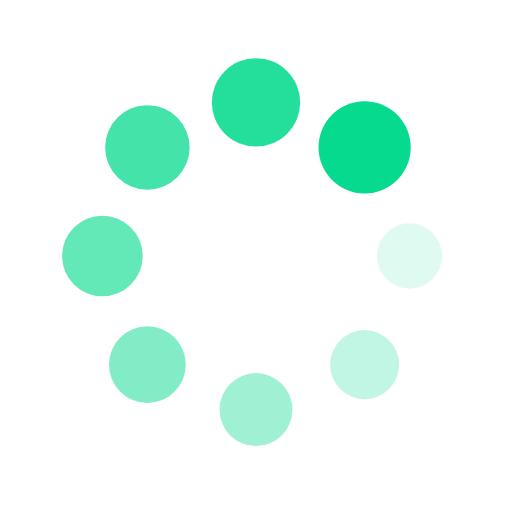
t = 0.00 s
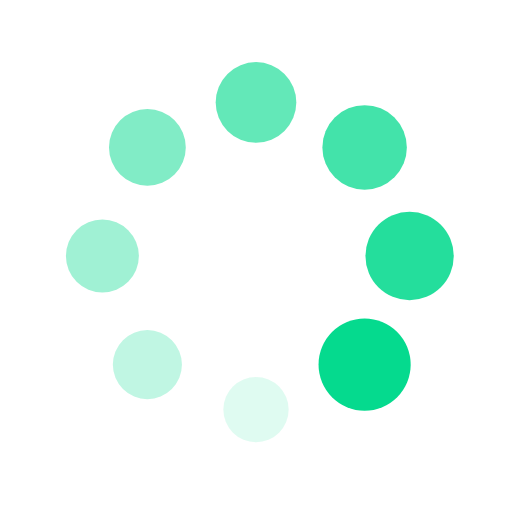
t = 0.25 s
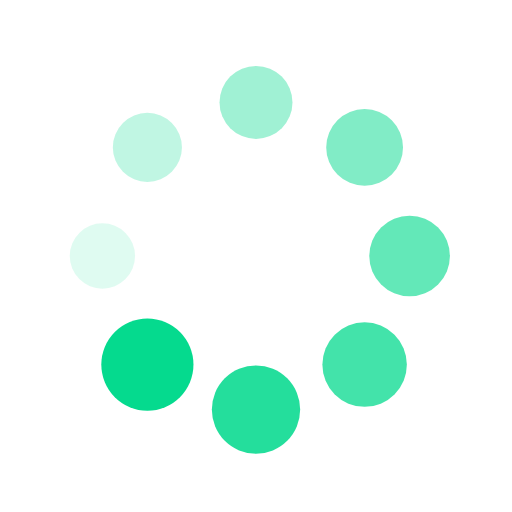
t = 0.50 s
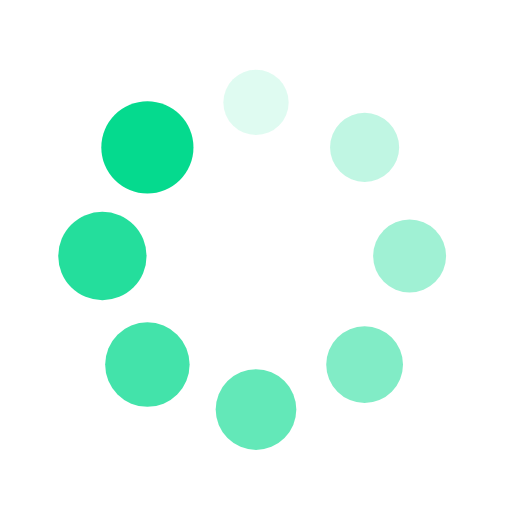
t = 0.75 s

The animated SVG that drew these frames (rendered in a browser with its animation timeline set to each time). Animation: 16 SMIL elements (animate=8,animateTransform=8); one cycle of 1.00 s, repeats indefinitely.

<svg xmlns="http://www.w3.org/2000/svg" xmlns:xlink="http://www.w3.org/1999/xlink" style="margin:auto;display:block;" width="150px" height="150px" viewBox="0 0 100 100" preserveAspectRatio="xMidYMid">
<g transform="translate(80,50)">
<g transform="rotate(0)">
<circle cx="0" cy="0" r="6" fill="#05da8e" fill-opacity="1" transform="scale(1.10031 1.10031)">
  <animateTransform attributeName="transform" type="scale" begin="-0.875s" values="1.5 1.5;1 1" keyTimes="0;1" dur="1s" repeatCount="indefinite"></animateTransform>
  <animate attributeName="fill-opacity" keyTimes="0;1" dur="1s" repeatCount="indefinite" values="1;0" begin="-0.875s"></animate>
</circle>
</g>
</g><g transform="translate(71.21320343559643,71.21320343559643)">
<g transform="rotate(45)">
<circle cx="0" cy="0" r="6" fill="#05da8e" fill-opacity="0.875" transform="scale(1.16281 1.16281)">
  <animateTransform attributeName="transform" type="scale" begin="-0.75s" values="1.5 1.5;1 1" keyTimes="0;1" dur="1s" repeatCount="indefinite"></animateTransform>
  <animate attributeName="fill-opacity" keyTimes="0;1" dur="1s" repeatCount="indefinite" values="1;0" begin="-0.75s"></animate>
</circle>
</g>
</g><g transform="translate(50,80)">
<g transform="rotate(90)">
<circle cx="0" cy="0" r="6" fill="#05da8e" fill-opacity="0.75" transform="scale(1.22531 1.22531)">
  <animateTransform attributeName="transform" type="scale" begin="-0.625s" values="1.5 1.5;1 1" keyTimes="0;1" dur="1s" repeatCount="indefinite"></animateTransform>
  <animate attributeName="fill-opacity" keyTimes="0;1" dur="1s" repeatCount="indefinite" values="1;0" begin="-0.625s"></animate>
</circle>
</g>
</g><g transform="translate(28.786796564403577,71.21320343559643)">
<g transform="rotate(135)">
<circle cx="0" cy="0" r="6" fill="#05da8e" fill-opacity="0.625" transform="scale(1.28781 1.28781)">
  <animateTransform attributeName="transform" type="scale" begin="-0.5s" values="1.5 1.5;1 1" keyTimes="0;1" dur="1s" repeatCount="indefinite"></animateTransform>
  <animate attributeName="fill-opacity" keyTimes="0;1" dur="1s" repeatCount="indefinite" values="1;0" begin="-0.5s"></animate>
</circle>
</g>
</g><g transform="translate(20,50.00000000000001)">
<g transform="rotate(180)">
<circle cx="0" cy="0" r="6" fill="#05da8e" fill-opacity="0.5" transform="scale(1.35031 1.35031)">
  <animateTransform attributeName="transform" type="scale" begin="-0.375s" values="1.5 1.5;1 1" keyTimes="0;1" dur="1s" repeatCount="indefinite"></animateTransform>
  <animate attributeName="fill-opacity" keyTimes="0;1" dur="1s" repeatCount="indefinite" values="1;0" begin="-0.375s"></animate>
</circle>
</g>
</g><g transform="translate(28.78679656440357,28.786796564403577)">
<g transform="rotate(225)">
<circle cx="0" cy="0" r="6" fill="#05da8e" fill-opacity="0.375" transform="scale(1.41281 1.41281)">
  <animateTransform attributeName="transform" type="scale" begin="-0.25s" values="1.5 1.5;1 1" keyTimes="0;1" dur="1s" repeatCount="indefinite"></animateTransform>
  <animate attributeName="fill-opacity" keyTimes="0;1" dur="1s" repeatCount="indefinite" values="1;0" begin="-0.25s"></animate>
</circle>
</g>
</g><g transform="translate(49.99999999999999,20)">
<g transform="rotate(270)">
<circle cx="0" cy="0" r="6" fill="#05da8e" fill-opacity="0.25" transform="scale(1.47531 1.47531)">
  <animateTransform attributeName="transform" type="scale" begin="-0.125s" values="1.5 1.5;1 1" keyTimes="0;1" dur="1s" repeatCount="indefinite"></animateTransform>
  <animate attributeName="fill-opacity" keyTimes="0;1" dur="1s" repeatCount="indefinite" values="1;0" begin="-0.125s"></animate>
</circle>
</g>
</g><g transform="translate(71.21320343559643,28.78679656440357)">
<g transform="rotate(315)">
<circle cx="0" cy="0" r="6" fill="#05da8e" fill-opacity="0.125" transform="scale(1.03781 1.03781)">
  <animateTransform attributeName="transform" type="scale" begin="0s" values="1.5 1.5;1 1" keyTimes="0;1" dur="1s" repeatCount="indefinite"></animateTransform>
  <animate attributeName="fill-opacity" keyTimes="0;1" dur="1s" repeatCount="indefinite" values="1;0" begin="0s"></animate>
</circle>
</g>
</g>
</svg>
